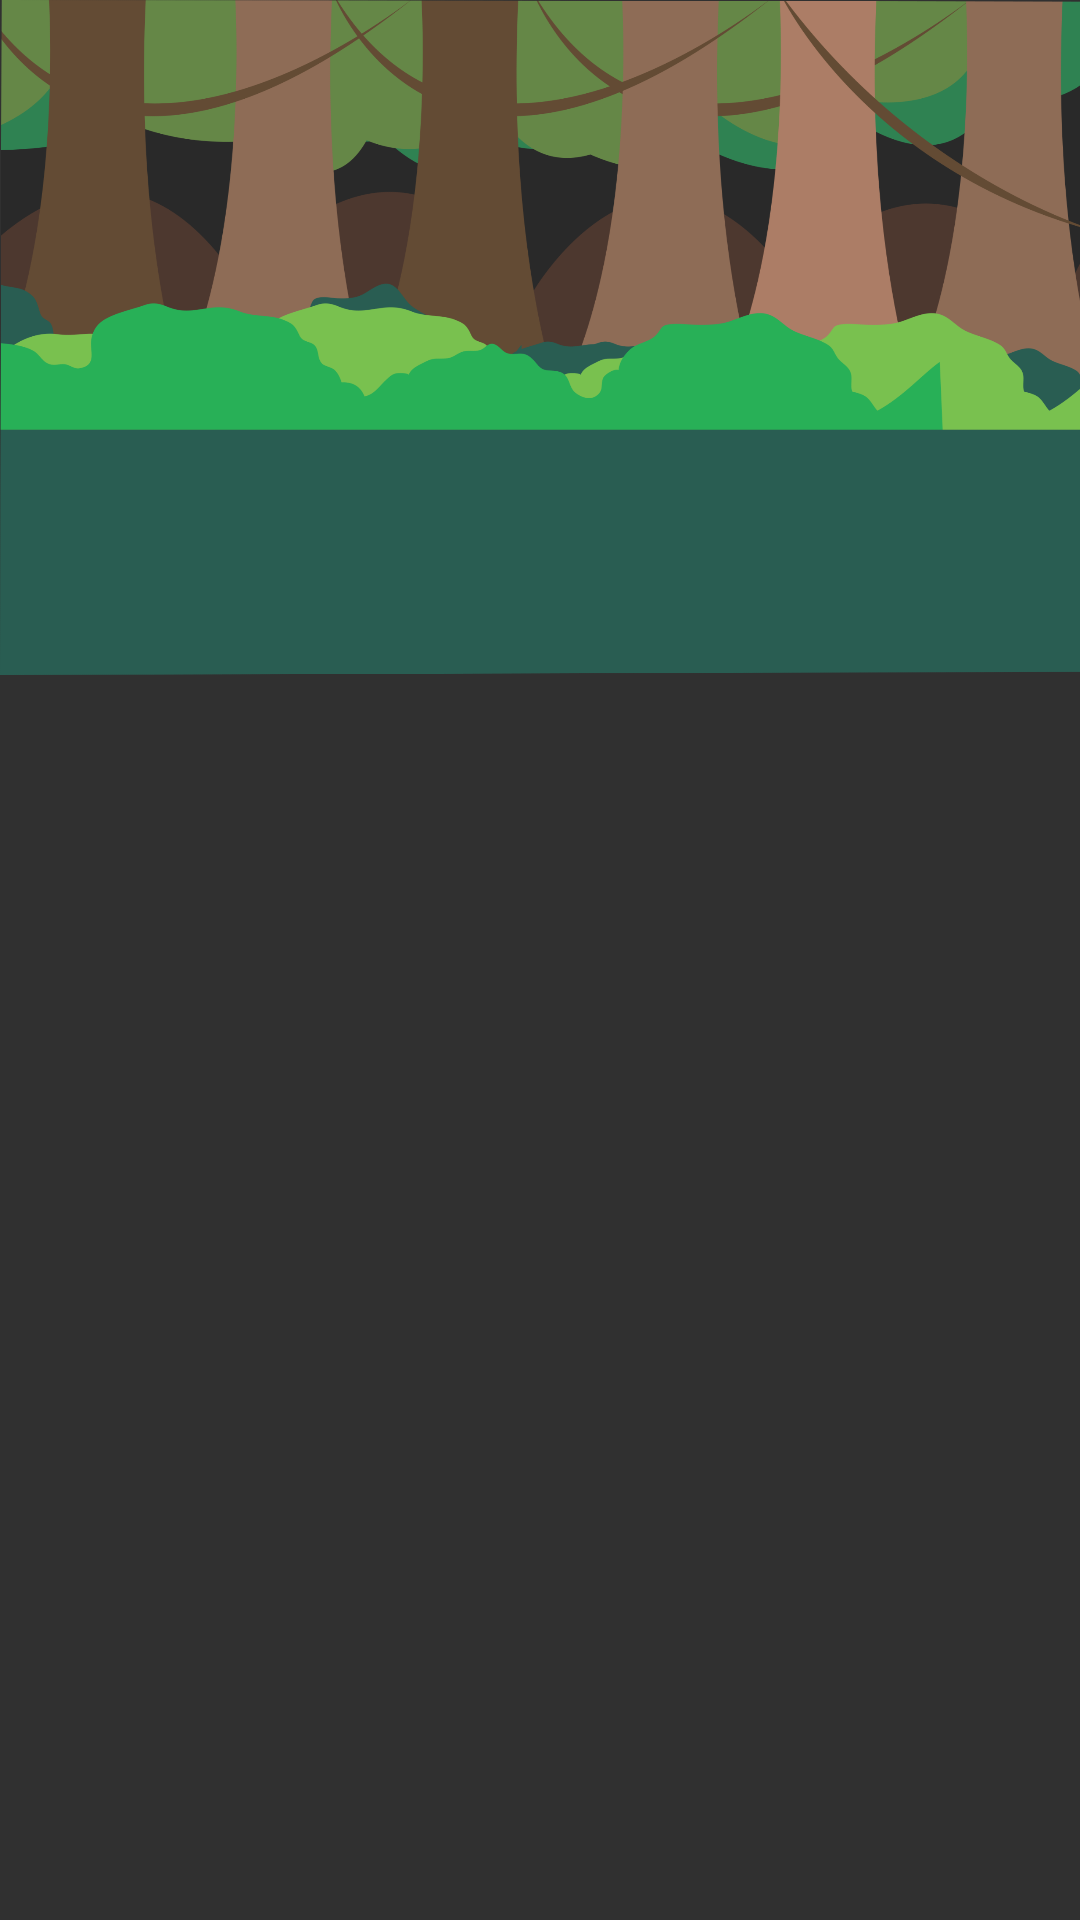

Write the Android layout XML for this screen, with the resource values it uses.
<!-- AndroidManifest.xml: application theme android:Theme.Material.NoActionBar.Fullscreen -->
<!-- res/layout/activity_main.xml -->
<?xml version="1.0" encoding="utf-8"?>
<RelativeLayout xmlns:android="http://schemas.android.com/apk/res/android"
    xmlns:app="http://schemas.android.com/apk/res-auto"
    xmlns:tools="http://schemas.android.com/tools"
    android:layout_width="match_parent"
    android:layout_height="match_parent"
    tools:context=".MainActivity">

    
    <ImageView
        android:id="@+id/imageForest"
        android:layout_width="match_parent"
        android:layout_height="wrap_content"
        android:layout_alignParentStart="true"
        android:layout_alignParentTop="true"
        android:adjustViewBounds="true"
        android:src="@drawable/forest" />

    <ImageView
        android:id="@+id/imageUnicorn"
        android:layout_width="440dp"
        android:layout_height="418dp"
        android:layout_alignParentEnd="true"
        android:layout_centerVertical="true"
        android:layout_marginEnd="196dp"
        android:adjustViewBounds="true"
        android:clickable="true"
        android:src="@drawable/unicorn"
        android:visibility="invisible" />

    <ImageView
        android:id="@+id/bubble"
        android:layout_width="400dp"
        android:layout_height="wrap_content"
        android:layout_alignParentStart="true"
        android:layout_alignParentTop="true"
        android:layout_marginStart="297dp"
        android:layout_marginTop="75dp"
        android:adjustViewBounds="true"
        android:src="@drawable/sprechblase"
        android:visibility="invisible" />

    <TextView
        android:id="@+id/bubbleText"
        android:layout_width="128dp"
        android:layout_height="151dp"
        android:layout_alignParentStart="true"
        android:layout_alignParentTop="true"
        android:layout_marginStart="403dp"
        android:layout_marginTop="85dp"
        android:gravity="center"
        android:text="Hallo!"
        android:textColor="#000000"
        android:textSize="20pt"
        android:visibility="invisible" />


</RelativeLayout>
<!-- resources referenced by this layout -->
<resources>
  <!-- drawable forest: jpg bitmap (drawable, 76338 bytes) -->
  <!-- drawable sprechblase: png bitmap (drawable, 116016 bytes) -->
  <!-- drawable unicorn: png bitmap (drawable, 474053 bytes) -->
</resources>
